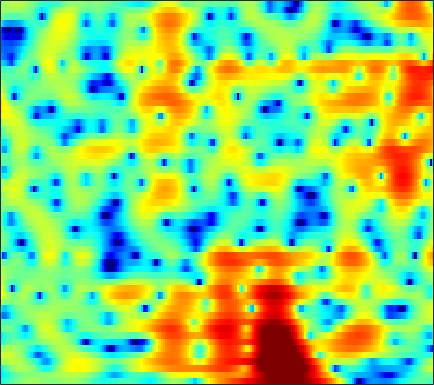

Values plotted in this chart, from the file beside it:
-4.8417, -4.2789, -3.5368, -2.8313, -2.333, -1.7098, -1.1336, -0.72843, -0.23569, 0.19882, 0.56406, 0.78763, 1.0103, 1.1426, 1.1838, 1.1675, 1.0815, 0.9811, 0.81178, 0.62308, 0.43265, 0.30425, 0.17307, 0.1045
-6.569, -5.855, -4.918, -4.027, -3.4, -2.633, -1.948, -1.491, -0.957, -0.5114, -0.1535, 0.05838, 0.2687, 0.405, 0.4658, 0.5032, 0.5063, 0.4968, 0.4847, 0.4867, 0.5183, 0.5687, 0.6763, 0.8303
-6.071, -4.452, -2.73, -1.375, -0.5533, 0.3191, 0.9635, 1.317, 1.628, 1.773, 1.761, 1.651, 1.372, 0.9365, 0.5048, -0.2157, -1.1, -1.862, -2.973, -4.068, -4.865, -5.035, -4.53, -3.382
1.46, 1.665, 1.925, 2.151, 2.284, 2.396, 2.408, 2.338, 2.135, 1.791, 1.304, 0.8435, 0.1007, -0.7867, -1.544, -2.666, -3.928, -4.966, -6.494, -8.13, -9.59, -10.09, -9.266, -7.218
3.233, 3.25, 3.218, 3.115, 2.987, 2.746, 2.405, 2.066, 1.485, 0.7168, -0.2873, -1.212, -2.732, -4.641, -6.355, -9.01, -11.74, -12.92, -12.3, -10.21, -8.133, -6.733, -5.052, -3.542
1.352, 1.471, 1.636, 1.747, 1.772, 1.716, 1.542, 1.321, 0.9091, 0.3435, -0.3796, -1.017, -2.012, -3.148, -4.088, -5.369, -6.372, -6.669, -6.237, -5.139, -3.796, -2.824, -1.651, -0.6339
-4.94, -4.021, -2.861, -1.924, -1.403, -0.9466, -0.7244, -0.693, -0.7818, -0.9567, -1.143, -1.25, -1.35, -1.381, -1.356, -1.255, -1.046, -0.8025, -0.3955, 0.07033, 0.5693, 0.9292, 1.37, 1.729
-6.766, -5.048, -3.504, -2.592, -2.217, -2.055, -2.252, -2.63, -3.428, -4.468, -5.503, -5.959, -5.726, -4.569, -3.438, -1.891, -0.5087, 0.3686, 1.335, 2.063, 2.59, 2.868, 3.101, 3.189
-0.9561, -0.8898, -0.769, -0.7426, -0.8354, -1.171, -1.788, -2.481, -3.819, -5.794, -8.443, -10.17, -9.536, -6.41, -4.133, -1.656, 0.2522, 1.337, 2.425, 3.175, 3.629, 3.783, 3.754, 3.443
-2.155, -2.468, -2.649, -2.565, -2.401, -2.181, -2.023, -1.955, -1.894, -1.8, -1.634, -1.451, -1.102, -0.5468, 0.00938, 0.8093, 1.539, 1.996, 2.482, 2.842, 3.043, 3.058, 2.86, 2.395
-9.404, -11.36, -11.44, -9.089, -7.215, -5.159, -3.613, -2.714, -1.788, -1.057, -0.4649, -0.09169, 0.3429, 0.7455, 1.03, 1.389, 1.677, 1.869, 2.083, 2.243, 2.317, 2.312, 2.22, 2.01
-6.182, -7.501, -7.743, -6.332, -5.097, -3.649, -2.42, -1.646, -0.8099, -0.2223, 0.1645, 0.3846, 0.611, 0.7386, 0.7555, 0.7153, 0.6787, 0.7077, 0.8084, 0.9322, 1.064, 1.172, 1.33, 1.469
1.591, 1.033, 0.4505, 0.1079, 0.01476, 0.05909, 0.2219, 0.3823, 0.6106, 0.8021, 0.8709, 0.7933, 0.5038, -0.03853, -0.6317, -1.569, -2.547, -3.131, -3.404, -2.935, -2.006, -1.254, -0.3872, 0.2385
5.11, 4.175, 2.784, 1.339, 0.4274, -0.2914, -0.3255, -0.01015, 0.6192, 1.236, 1.643, 1.709, 1.361, 0.4838, -0.521, -2.651, -6.402, -11.4, -17.67, -9.091, -4.412, -2.272, -0.549, 0.2614
4.929, 3.445, 0.8892, -2.832, -7.214, -22.01, -11.3, -5.99, -2.264, -0.1475, 1.115, 1.669, 2.004, 1.969, 1.72, 1.128, 0.5247, 0.1772, -0.04887, 0.1375, 0.6066, 0.9411, 1.218, 1.209
3.049, 2.112, 0.7853, -0.6066, -1.541, -2.296, -2.409, -2.157, -1.522, -0.8016, -0.2179, 0.1113, 0.4612, 0.6609, 0.7054, 0.7355, 0.7561, 0.7338, 0.6908, 0.7116, 0.7409, 0.7035, 0.5808, 0.3799
2.404, 1.843, 1.124, 0.5027, 0.1089, -0.3258, -0.5943, -0.6872, -0.7478, -0.7377, -0.6625, -0.5912, -0.5171, -0.4487, -0.365, -0.2147, -0.09699, 0.0002334, 0.1688, 0.297, 0.3511, 0.3745, 0.3446, 0.2057
2.094, 1.537, 0.9073, 0.4898, 0.2507, -0.01927, -0.2173, -0.3353, -0.528, -0.7819, -1.022, -1.205, -1.453, -1.567, -1.512, -1.292, -0.9525, -0.5801, -0.007499, 0.4556, 0.7931, 0.9973, 1.117, 1.018
0.2706, -0.7646, -1.361, -1.168, -0.7707, -0.2101, 0.09915, 0.1325, -0.03478, -0.4839, -1.315, -2.14, -3.453, -4.846, -5.517, -5.089, -3.214, -1.614, 0.2015, 1.629, 2.689, 3.168, 3.452, 3.384
-6.198, -13.79, -12.03, -5.792, -3.573, -1.895, -1.153, -1.043, -1.241, -1.757, -2.708, -3.726, -5.609, -8.78, -11.39, -10.11, -5.33, -2.317, 0.541, 2.539, 3.953, 4.607, 5.027, 5.019
-0.6274, -1.648, -2.66, -3.263, -3.551, -4.143, -4.976, -5.714, -6.843, -7.663, -7.676, -7.336, -6.641, -5.662, -4.804, -3.572, -1.969, -0.7896, 0.6604, 1.981, 2.928, 3.438, 3.869, 3.926
0.7275, -0.06599, -1.221, -2.465, -3.475, -5.174, -7.374, -9.615, -14.48, -27.03, -19.49, -13.15, -8.688, -5.756, -4.102, -2.326, -0.7726, 0.1916, 1.277, 2.204, 2.853, 3.204, 3.497, 3.538
0.4518, -0.2959, -1.277, -2.354, -3.203, -4.292, -5.48, -6.299, -7.173, -7.562, -7.026, -6.189, -4.705, -3.131, -2.054, -0.6999, 0.4232, 1.127, 1.953, 2.529, 2.952, 3.152, 3.22, 3.139
-0.8318, -1.643, -2.753, -3.769, -4.385, -4.898, -5.038, -4.922, -4.513, -3.911, -3.15, -2.494, -1.567, -0.6422, 0.02769, 0.8541, 1.543, 1.986, 2.447, 2.747, 2.911, 2.926, 2.816, 2.557
-2.196, -3.562, -5.931, -8.693, -10.62, -11.13, -8.873, -6.957, -4.809, -3.041, -1.653, -0.7653, 0.2433, 1.052, 1.577, 2.119, 2.514, 2.74, 2.869, 2.902, 2.78, 2.603, 2.31, 1.889
-1.605, -2.899, -5.143, -8.005, -10.13, -10.38, -7.617, -5.421, -3.057, -1.265, 0.09861, 0.8903, 1.708, 2.311, 2.64, 2.904, 3.024, 2.994, 2.812, 2.485, 1.984, 1.533, 0.8435, 0.1032
-0.02842, -0.2944, -0.6936, -1.032, -1.116, -1.02, -0.5319, -0.07245, 0.6517, 1.312, 1.863, 2.193, 2.486, 2.651, 2.664, 2.597, 2.39, 2.116, 1.659, 0.9227, -0.001739, -0.9163, -2.494, -4.375
-0.0596, 0.5025, 1.109, 1.566, 1.828, 2.138, 2.356, 2.495, 2.584, 2.584, 2.452, 2.274, 1.959, 1.549, 1.229, 0.8115, 0.3822, 0.08726, -0.4252, -1.064, -2.007, -2.97, -4.712, -7.256
-0.2876, 0.8877, 1.996, 2.788, 3.168, 3.538, 3.641, 3.614, 3.344, 2.846, 2.051, 1.265, -0.02258, -1.519, -2.539, -3.591, -3.853, -3.613, -3.291, -2.955, -3.105, -3.329, -3.904, -4.592
1.629, 2.208, 2.888, 3.435, 3.758, 4.031, 4.119, 4.012, 3.629, 2.872, 1.683, 0.3846, -2.035, -5.717, -10.25, -27.15, -13.79, -9.037, -5.868, -4.346, -3.727, -3.665, -3.98, -4.512
1.748, 1.627, 1.825, 2.239, 2.688, 3.196, 3.615, 3.743, 3.695, 3.293, 2.571, 1.764, 0.4099, -1.206, -2.346, -3.473, -3.601, -3.384, -2.832, -2.668, -2.814, -3.415, -4.731, -7.12
-3.955, -5.655, -5.469, -3.084, -1.343, 0.5671, 1.856, 2.539, 3.056, 3.252, 3.123, 2.904, 2.433, 1.869, 1.435, 0.949, 0.5486, 0.3289, 0.01211, -0.3394, -0.9323, -1.505, -2.63, -4.04
-6.347, -8.949, -8.505, -5.443, -3.406, -1.284, 0.1572, 0.9583, 1.64, 2.012, 2.069, 1.996, 1.728, 1.377, 1.05, 0.699, 0.3358, 0.1953, -0.02774, -0.1101, -0.3037, -0.3718, -0.6014, -0.7183
-1.234, -1.796, -2.067, -1.771, -1.303, -0.5645, 0.1581, 0.5963, 1.001, 1.126, 1.014, 0.7221, 0.1526, -0.5839, -1.163, -1.896, -2.314, -2.358, -2.069, -1.562, -0.9633, -0.5699, -0.08439, 0.29
-0.7405, -1.348, -1.655, -1.291, -0.7642, 0.08727, 0.8702, 1.318, 1.673, 1.686, 1.332, 0.7522, -0.4517, -2.333, -4.222, -7.68, -10.47, -9.677, -6.263, -3.575, -1.599, -0.5991, 0.4266, 1.058
-5.94, -9.367, -9.537, -5.36, -2.738, -0.2778, 1.402, 2.255, 2.943, 3.175, 2.906, 2.432, 1.311, -0.3636, -2.063, -4.654, -6.51, -6.146, -3.892, -1.805, -0.2174, 0.6109, 1.287, 1.613
-4.933, -6.162, -6.043, -3.963, -2.145, -0.1345, 1.408, 2.224, 2.95, 3.28, 3.267, 3.068, 2.57, 1.893, 1.335, 0.6461, 0.2205, 0.03852, 0.1139, 0.3067, 0.4732, 0.5301, 0.3684, -0.06928
-2.797, -2.334, -1.467, -0.5094, 0.2099, 1.18, 1.944, 2.407, 2.787, 2.936, 2.901, 2.724, 2.397, 1.96, 1.605, 1.142, 0.6939, 0.4644, 0.1196, -0.1287, -0.4521, -0.7558, -1.262, -2.053
-2.497, -1.043, 0.3724, 1.399, 1.993, 2.583, 2.958, 3.114, 3.146, 2.991, 2.647, 2.29, 1.706, 1.057, 0.5545, -0.08318, -0.6524, -0.993, -1.371, -1.689, -1.95, -2.188, -2.549, -3.018
1.295, 2.054, 2.8, 3.351, 3.628, 3.794, 3.789, 3.64, 3.287, 2.73, 1.931, 1.211, 0.02358, -1.328, -2.365, -3.673, -4.568, -5.006, -5.057, -4.981, -4.787, -4.69, -4.654, -4.593
4.72, 4.733, 4.674, 4.559, 4.405, 4.107, 3.722, 3.316, 2.656, 1.777, 0.6142, -0.4796, -2.369, -4.987, -7.566, -12.25, -16.7, -15.57, -11.94, -9.954, -9.081, -8.8, -8.796, -8.56
6.351, 5.876, 5.242, 4.527, 3.97, 3.277, 2.587, 2.127, 1.495, 0.7707, -0.1104, -1.009, -2.51, -4.504, -6.435, -9.222, -11.16, -11.47, -10.57, -9.883, -10.41, -11.75, -15.22, -22.71
6.668, 5.766, 4.383, 2.806, 1.576, 0.05688, -0.9709, -1.221, -1.073, -0.7208, -0.5061, -0.5287, -0.8056, -1.302, -1.8, -2.512, -3.141, -3.511, -3.993, -4.538, -5.268, -6.075, -7.204, -7.687
5.041, 3.844, 1.758, -1.032, -3.834, -9.789, -19.34, -13.06, -6.97, -3.888, -2.124, -1.236, -0.5534, -0.224, -0.09928, -0.07937, -0.1816, -0.2318, -0.3664, -0.5735, -0.7413, -0.7839, -0.8465, -0.6837
2.611, 1.586, 0.006139, -1.856, -3.399, -5.373, -6.493, -6.319, -5.213, -3.874, -2.711, -2.044, -1.339, -0.8649, -0.6054, -0.3358, -0.1185, -0.009418, 0.1715, 0.3605, 0.5201, 0.6588, 0.8767, 1.091
0.7642, 0.199, -0.5737, -1.309, -1.839, -2.418, -2.698, -2.747, -2.634, -2.352, -2.048, -1.883, -1.683, -1.51, -1.425, -1.254, -0.9609, -0.7114, -0.2676, 0.2564, 0.7435, 1.03, 1.399, 1.65
-1.007, -1.087, -1.241, -1.43, -1.54, -1.575, -1.546, -1.478, -1.315, -1.206, -1.225, -1.319, -1.72, -2.317, -2.807, -3.3, -3.197, -2.505, -1.264, 0.02855, 1.171, 1.819, 2.349, 2.596
-3.279, -2.947, -2.852, -3.001, -3.015, -2.759, -2.224, -1.623, -0.824, -0.2584, -0.03851, -0.1661, -0.9269, -2.665, -4.932, -10.93, -17.79, -8.283, -2.427, 0.885, 2.932, 3.91, 4.545, 4.55
-7.246, -7.33, -8.365, -10.71, -13.07, -13.88, -9.861, -6.945, -4.098, -2.226, -1.095, -0.6273, -0.4526, -0.8148, -1.31, -1.921, -1.639, -0.6097, 1.206, 2.948, 4.271, 4.922, 5.27, 4.989
-10.55, -10.97, -12.12, -13.86, -15.07, -15.19, -12.69, -10.53, -7.809, -5.668, -4.012, -3.094, -2.116, -1.335, -0.8181, -0.167, 0.547, 1.201, 2.075, 2.881, 3.512, 3.85, 4.055, 3.927
-11.66, -11.78, -12.01, -12.26, -12.27, -11.95, -11.15, -10.28, -8.973, -7.599, -6.191, -5.163, -3.884, -2.689, -1.862, -0.8194, 0.1374, 0.785, 1.61, 2.327, 2.901, 3.221, 3.503, 3.619
-12.07, -12.51, -13, -13.32, -13.49, -13.36, -12.91, -12.39, -11.52, -10.26, -8.798, -7.574, -5.91, -4.361, -3.248, -1.902, -0.7104, 0.05222, 0.9783, 1.782, 2.464, 2.875, 3.311, 3.616
-13.11, -14.69, -16.61, -17.47, -17.49, -17.32, -17.42, -17.68, -17.55, -15.96, -13.11, -10.86, -8.203, -5.939, -4.522, -2.923, -1.6, -0.7207, 0.2685, 1.131, 1.899, 2.428, 3.044, 3.549
-13.13, -17.16, -27.67, -28.02, -21.68, -18.89, -18.93, -20.68, -26.22, -22.68, -15.41, -11.78, -8.374, -5.957, -4.641, -3.278, -2.242, -1.581, -0.8127, -0.04735, 0.7679, 1.436, 2.317, 3.144
-5.845, -7.428, -9.191, -10.06, -10.19, -9.991, -9.8, -9.614, -9.259, -8.398, -7.011, -5.924, -4.617, -3.664, -3.19, -2.954, -3.09, -3.401, -3.701, -3.461, -2.403, -1.258, 0.4357, 1.994
-0.2409, -0.8234, -1.462, -1.927, -2.128, -2.254, -2.229, -2.145, -1.953, -1.711, -1.437, -1.27, -1.202, -1.404, -1.796, -2.806, -4.624, -6.843, -12.21, -24.21, -11.2, -6.543, -2.691, -0.1407
1.176, 1.113, 1.06, 1.028, 1.025, 1.026, 1.034, 1.024, 1.015, 0.9665, 0.818, 0.6418, 0.2762, -0.2854, -0.8981, -1.962, -3.344, -4.494, -5.981, -6.662, -5.989, -4.922, -3.351, -1.954
0.493, 0.9446, 1.451, 1.862, 2.089, 2.307, 2.416, 2.437, 2.367, 2.2, 1.924, 1.639, 1.165, 0.5753, 0.05675, -0.7056, -1.513, -2.119, -2.816, -3.348, -3.672, -3.801, -3.884, -3.922
